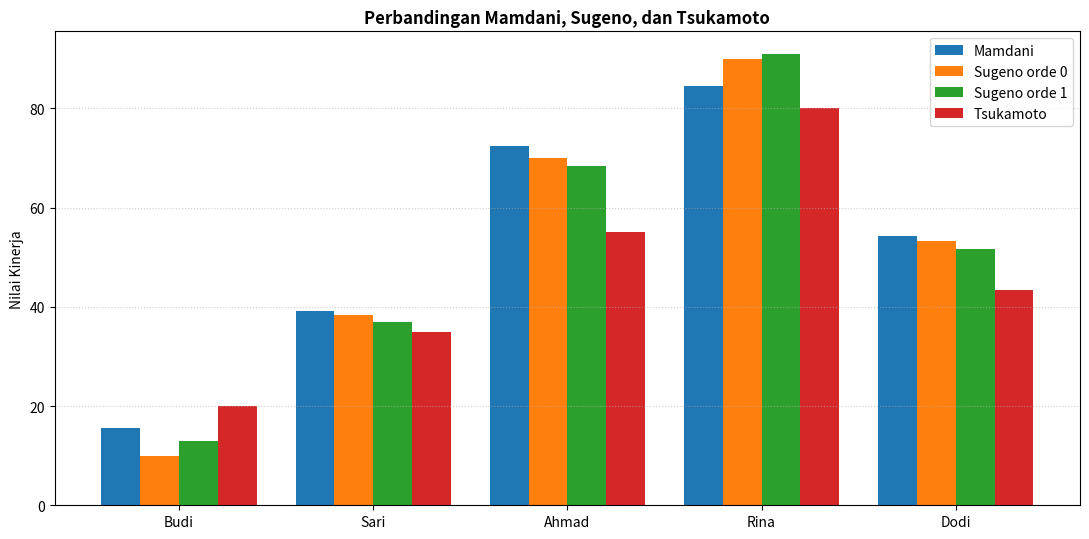

The script that saved this image: (Note: this script raises an exception after producing the figure.)
import numpy as np
import matplotlib
matplotlib.use("Agg")
import matplotlib.pyplot as plt


# ==========================================================
# 1. FUZZIFIKASI DAN FIRING STRENGTH (dari Praktikum 6)
# ==========================================================
def trapesium(x, a, b, c, d):
    x = np.asarray(x, dtype=float)
    y = np.zeros_like(x)
    if b > a:
        m = (x > a) & (x < b)
        y[m] = (x[m] - a) / (b - a)
    y[(x >= b) & (x <= c)] = 1.0
    if d > c:
        m = (x > c) & (x < d)
        y[m] = (d - x[m]) / (d - c)
    return y


def segitiga(x, a, b, c):
    x = np.asarray(x, dtype=float)
    y = np.zeros_like(x)
    m = (x > a) & (x <= b)
    y[m] = (x[m] - a) / (b - a)
    m = (x > b) & (x < c)
    y[m] = (c - x[m]) / (c - b)
    return y


def mf_input(x):
    return {"Rendah": float(trapesium(x, 0, 0, 30, 50)),
            "Sedang": float(segitiga(x, 30, 50, 70)),
            "Tinggi": float(trapesium(x, 50, 70, 100, 100))}


# Basis aturan asesmen: (Produktivitas, Kedisiplinan, Kinerja)
RULES = [("Rendah", "Rendah", "Buruk"), ("Rendah", "Sedang", "Cukup"), ("Rendah", "Tinggi", "Cukup"),
         ("Sedang", "Rendah", "Cukup"), ("Sedang", "Sedang", "Baik"), ("Sedang", "Tinggi", "Baik"),
         ("Tinggi", "Rendah", "Cukup"), ("Tinggi", "Sedang", "Baik"), ("Tinggi", "Tinggi", "Sangat Baik")]


def hitung_alphas(p, d):
    fp, fd = mf_input(p), mf_input(d)
    return [min(fp[a], fd[b]) for a, b, _ in RULES]


# ==========================================================
# 2. SUGENO (ORDE 0 DAN ORDE 1)
# ==========================================================
def hitung_sugeno(alphas, z_values):
    alphas = np.array(alphas, dtype=float)
    z_values = np.array(z_values, dtype=float)
    total = alphas.sum()
    return 0.0 if total == 0 else float(np.sum(alphas * z_values) / total)


# Orde 0: konstanta tiap konsekuen (titik tengah himpunan output asesmen)
KONSTANTA = {"Buruk": 10.0, "Cukup": 40.0, "Baik": 60.0, "Sangat Baik": 90.0}

# Orde 1: z = p*Produktivitas + q*Kedisiplinan + r  (koefisien untuk demonstrasi)
KOEF_ORDE1 = {"Buruk": (0.4, 0.4, -5.0), "Cukup": (0.4, 0.4, 5.0),
              "Baik": (0.4, 0.4, 15.0), "Sangat Baik": (0.4, 0.4, 25.0)}


def sugeno_orde0(p, d):
    alphas = hitung_alphas(p, d)
    z_values = [KONSTANTA[k] for _, _, k in RULES]
    return hitung_sugeno(alphas, z_values), alphas, z_values


def sugeno_orde1(p, d):
    alphas = hitung_alphas(p, d)
    z_values = []
    for _, _, k in RULES:
        a, b, c = KOEF_ORDE1[k]
        z_values.append(min(100.0, max(0.0, a * p + b * d + c)))   # dibatasi 0-100
    return hitung_sugeno(alphas, z_values), alphas, z_values


# ==========================================================
# 3. TSUKAMOTO (KONSEKUEN MONOTON)
# ==========================================================
def invers_monoton_naik(alpha, a, b):
    """z = a + alpha * (b - a)"""
    return a + alpha * (b - a)


def invers_monoton_turun(alpha, a, b):
    """z = b - alpha * (b - a)"""
    return b - alpha * (b - a)


# Konsekuen monoton: sisi monoton dari himpunan output asesmen
FUNGSI_TSUKAMOTO = {
    "Buruk": lambda al: invers_monoton_turun(al, 20.0, 40.0),
    "Cukup": lambda al: invers_monoton_naik(al, 20.0, 40.0),
    "Baik": lambda al: invers_monoton_naik(al, 40.0, 60.0),
    "Sangat Baik": lambda al: invers_monoton_naik(al, 60.0, 80.0),
}


def hitung_tsukamoto(p, d):
    alphas = hitung_alphas(p, d)
    z_values = [FUNGSI_TSUKAMOTO[k](a) for a, (_, _, k) in zip(alphas, RULES)]
    return hitung_sugeno(alphas, z_values), alphas, z_values


# ==========================================================
# 4. MAMDANI (CENTROID) SEBAGAI PEMBANDING
# ==========================================================
Z = np.linspace(0, 100, 1001)
MF_OUT = {"Buruk": trapesium(Z, 0, 0, 20, 40), "Cukup": segitiga(Z, 20, 40, 60),
          "Baik": segitiga(Z, 40, 60, 80), "Sangat Baik": trapesium(Z, 60, 80, 100, 100)}


def mamdani_centroid(p, d):
    agg = np.zeros_like(Z)
    for alpha, (_, _, k) in zip(hitung_alphas(p, d), RULES):
        agg = np.fmax(agg, np.fmin(alpha, MF_OUT[k]))
    return float(np.sum(Z * agg) / np.sum(agg))


# ==========================================================
# 5. PENGUJIAN DAN KOMPARASI
# ==========================================================
if __name__ == "__main__":
    # Contoh perhitungan: Ahmad Fauzi
    s0, al, zs0 = sugeno_orde0(60, 65)
    s1, _, zs1 = sugeno_orde1(60, 65)
    ts, _, zts = hitung_tsukamoto(60, 65)
    aktif = [i for i, a in enumerate(al) if a > 0]
    print("CONTOH AHMAD FAUZI (60, 65)")
    for i in aktif:
        print(f"  R{i+1}: alpha={al[i]:.2f}  z_sugeno0={zs0[i]:.1f}  z_sugeno1={zs1[i]:.1f}  z_tsukamoto={zts[i]:.1f}")
    print(f"  Sugeno orde 0 = {s0:.3f} | Sugeno orde 1 = {s1:.3f} | Tsukamoto = {ts:.3f}")

    # Tugas 9: 5 data uji
    data = [("Budi Santoso", 25, 20), ("Sari Dewi", 45, 35), ("Ahmad Fauzi", 60, 65),
            ("Rina Marlina", 80, 85), ("Dodi Pratama", 55, 45)]
    print("\nTUGAS 9: PERBANDINGAN HASIL")
    print(f"{'Nama':<14}{'Mamdani':>9}{'Sugeno0':>9}{'Sugeno1':>9}{'Tsukamoto':>11}{'S0-M':>8}{'T-M':>8}{'T-S0':>8}")
    baris = []
    for nama, p, d in data:
        m = mamdani_centroid(p, d)
        a = sugeno_orde0(p, d)[0]
        b = sugeno_orde1(p, d)[0]
        t = hitung_tsukamoto(p, d)[0]
        baris.append((nama, m, a, b, t))
        print(f"{nama:<14}{m:>9.2f}{a:>9.2f}{b:>9.2f}{t:>11.2f}{a-m:>8.2f}{t-m:>8.2f}{t-a:>8.2f}")

    # Grafik perbandingan
    x = np.arange(len(baris))
    lebar = 0.2
    plt.figure(figsize=(11, 5.5))
    for k, (judul, warna) in enumerate([("Mamdani", "tab:blue"), ("Sugeno orde 0", "tab:orange"),
                                        ("Sugeno orde 1", "tab:green"), ("Tsukamoto", "tab:red")]):
        plt.bar(x + (k - 1.5) * lebar, [b[k + 1] for b in baris], lebar, label=judul, color=warna)
    plt.xticks(x, [b[0].split()[0] for b in baris])
    plt.ylabel("Nilai Kinerja")
    plt.title("Perbandingan Mamdani, Sugeno, dan Tsukamoto", fontweight="bold")
    plt.grid(axis="y", linestyle=":", alpha=0.6)
    plt.legend()
    plt.tight_layout()
    plt.savefig("hasil/p9_perbandingan_metode.png", dpi=200)
    plt.close()
